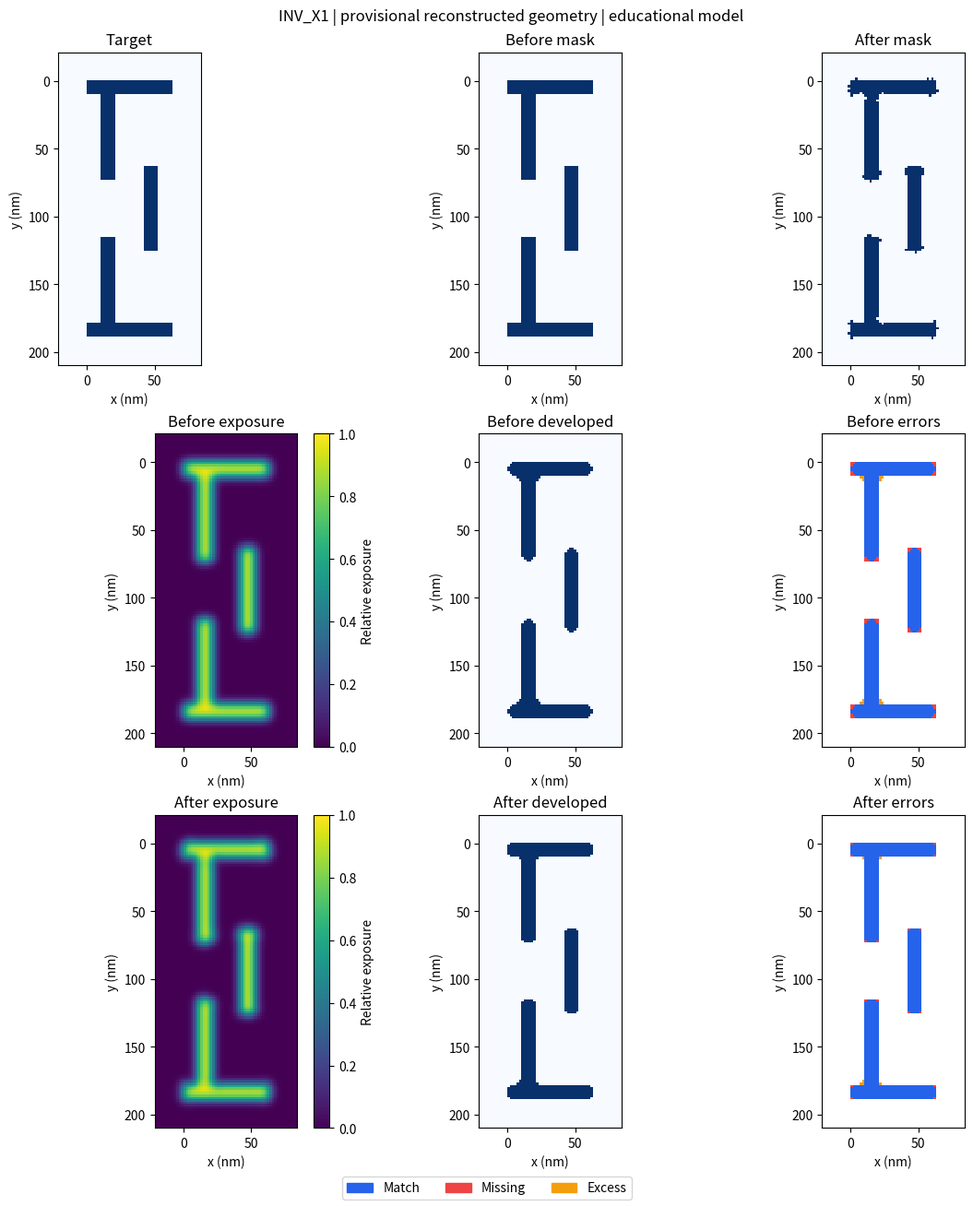
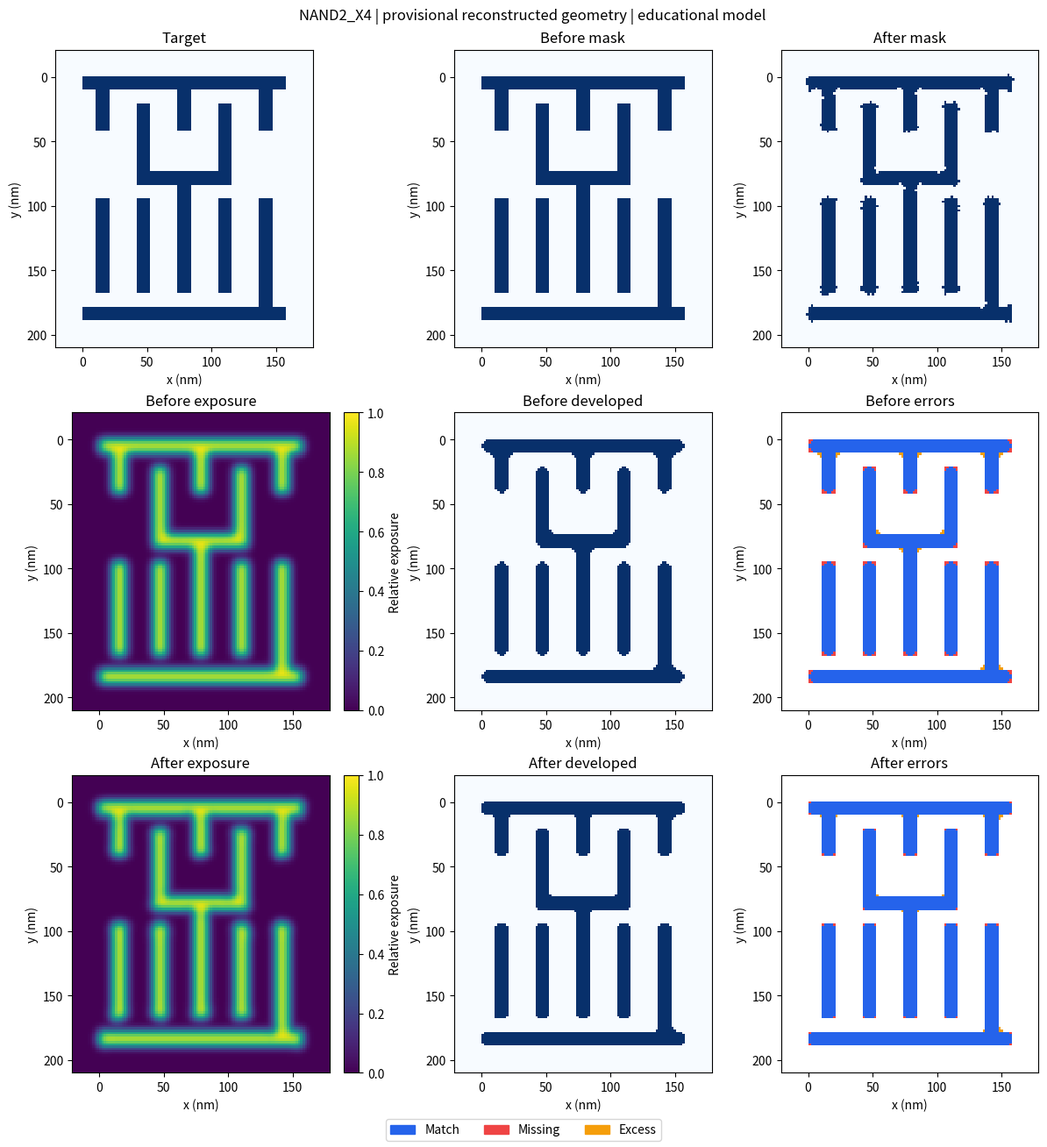

Python code for these plots, in order:
"""Educational OPC: relative intensity convolution, not coherent optical simulation."""
from pathlib import Path
import json, csv, argparse, platform
import numpy as np
import scipy
from scipy.signal import convolve2d
from scipy.ndimage import binary_dilation, binary_erosion, label

DEFAULT = dict(dx_nm=1.75, sigma_nm=3.5, threshold=0.5, dose=1.0, kernel_sigma_radius=3.0, padding_nm=21.0, sweeps=10, seed=2026, search_radius_nm=7.0)
GEOMETRY = {
 'status':'PROVISIONAL: internal edges estimated from assignment Fig.3; inspect against source before submission',
 'units':'nm; local origin top-left; x right, y down; half-open rectangles [x0,x1) x [y0,y1)',
 'INV_X1':dict(width_nm=63.0,height_nm=189.0,rectangles=[[0,0,63,10.5],[0,178.5,63,189],[10.5,10.5,21,73.5],[10.5,115.5,21,178.5],[42,63,52.5,126]]),
 'NAND2_X4':dict(width_nm=157.5,height_nm=189.0,rectangles=[[0,0,157.5,10.5],[0,178.5,157.5,189],[10.5,10.5,21,42],[73.5,10.5,84,42],[136.5,10.5,147,42],[42,21,52.5,84],[105,21,115.5,84],[42,73.5,115.5,84],[10.5,94.5,21,168],[42,94.5,52.5,168],[73.5,84,84,168],[105,94.5,115.5,168],[136.5,94.5,147,178.5]])}

def validate(c):
 for k in ['dx_nm','sigma_nm','dose','kernel_sigma_radius']:
  if c[k]<=0: raise ValueError(k+' must be positive')
 if not 0<c['threshold']<c['dose']: raise ValueError('Require 0 < threshold < dose')
 if c['padding_nm']< c['kernel_sigma_radius']*c['sigma_nm']+c['search_radius_nm']: raise ValueError('Padding must cover kernel radius + mask search radius')
 if c['sweeps']<0 or c['search_radius_nm']<0: raise ValueError('Invalid search bounds')

def kernel(c):
 r=int(np.ceil(c['kernel_sigma_radius']*c['sigma_nm']/c['dx_nm']))
 y,x=np.mgrid[-r:r+1,-r:r+1]*c['dx_nm']
 k=np.exp(-(x*x+y*y)/(2*c['sigma_nm']**2)); return k/k.sum()

def target(cell,c):
 dx=c['dx_nm']; pad=int(np.ceil(c['padding_nm']/dx))
 nx=int(np.ceil(cell['width_nm']/dx))+2*pad; ny=int(np.ceil(cell['height_nm']/dx))+2*pad
 x=(np.arange(nx)+0.5-pad)*dx; y=(np.arange(ny)+0.5-pad)*dx
 t=np.zeros((ny,nx),bool)
 for x0,y0,x1,y1 in cell['rectangles']:
  if not(0<=x0<x1<=cell['width_nm'] and 0<=y0<y1<=cell['height_nm']): raise ValueError('Rectangle outside layout bounds')
  t |= (y[:,None]>=y0)&(y[:,None]<y1)&(x[None,:]>=x0)&(x[None,:]<x1)
 return t,pad

def expose(m,k,c): return c['dose']*convolve2d(m.astype(float),k,mode='same',boundary='fill',fillvalue=0)

def metrics(t,p,c):
 inter=int((t&p).sum()); union=int((t|p).sum()); err=int((t^p).sum())
 return dict(iou=inter/union if union else 1.0,error_pixels=err,A_err_nm2=err*c['dx_nm']**2,A_target_nm2=int(t.sum())*c['dx_nm']**2,normalized_error=err/int(t.sum()) if t.any() else None,missing_pixels=int((t&~p).sum()),excess_pixels=int((~t&p).sum()),components_4connected=int(label(p)[1]))

def optimize(t,k,c):
 """Sequential binary pixel coordinate descent; accept lexicographic (XOR pixels, intensity MSE) improvements. Not named serif/edge parameter optimization."""
 m=t.copy(); e=expose(m,k,c); r=k.shape[0]//2; dk=c['dose']*k
 allowed=binary_dilation(t,iterations=max(1,int(np.ceil(c['search_radius_nm']/c['dx_nm'])))) if c['search_radius_nm']>0 else t.copy()
 allowed[:r]=False; allowed[-r:]=False; allowed[:,:r]=False; allowed[:,-r:]=False
 rng=np.random.default_rng(c['seed']); history=[]; edits=[]
 def record(s,accepted):
  z=metrics(t,e>=c['threshold'],c); z.update(sweep=s,accepted_flips=accepted,intensity_mse=float(np.mean((e/c['dose']-t)**2)));history.append(z)
 record(0,0)
 for sweep in range(1,c['sweeps']+1):
  boundary=binary_dilation(m)^binary_erosion(m)
  coords=np.argwhere(boundary&allowed); rng.shuffle(coords); accepted=0
  for y,x in coords:
   sy=slice(y-r,y+r+1); sx=slice(x-r,x+r+1)
   old=e[sy,sx]; tt=t[sy,sx]; sign=-1 if m[y,x] else 1; new=old+sign*dk
   gain=int(np.count_nonzero((old>=c['threshold'])!=tt))-int(np.count_nonzero((new>=c['threshold'])!=tt))
   mse_delta=float(np.sum((new/c['dose']-tt)**2-(old/c['dose']-tt)**2))
   if gain>0 or (gain==0 and mse_delta < -1e-12):
    m[y,x]=not m[y,x]; e[sy,sx]=new; accepted+=1
    edits.append(dict(sweep=sweep,row=int(y),col=int(x),new_value=int(m[y,x]),error_pixel_reduction=gain))
  record(sweep,accepted)
  if not accepted: break
 # verify incremental convolution and threshold consistency
 exact=expose(m,k,c)
 if not np.allclose(e,exact,atol=1e-12): raise AssertionError('Incremental convolution mismatch')
 # Near-threshold floating ambiguity is explicitly checked.
 if np.any((e>=c['threshold'])!=(exact>=c['threshold'])): raise AssertionError('Threshold ambiguity; change parameters or use exact evaluation')
 return m,exact,history,edits

def run_cell(name,g,c):
 validate(c); t,pad=target(g[name],c); k=kernel(c); eb=expose(t,k,c)
 m,ea,h,edits=optimize(t,k,c)
 before=metrics(t,eb>=c['threshold'],c); after=metrics(t,ea>=c['threshold'],c)
 summary=dict(cell=name,geometry_status=g['status'],config=c,array_shape_yx=list(t.shape),domain_nm_xy=[t.shape[1]*c['dx_nm'],t.shape[0]*c['dx_nm']],actual_padding_nm=pad*c['dx_nm'],kernel_shape=list(k.shape),kernel_sum=float(k.sum()),kernel_radius_nm=(k.shape[0]//2)*c['dx_nm'],target_components_4connected=int(label(t)[1]),before=before,after=after,delta_iou=after['iou']-before['iou'],area_reduction_percent=100*(before['A_err_nm2']-after['A_err_nm2'])/before['A_err_nm2'] if before['A_err_nm2'] else None,completed_sweeps=len(h)-1,accepted_pixel_flips=len(edits),final_mask_changed_pixels=int((t^m).sum()))
 return dict(t=t,m=m,eb=eb,ea=ea,k=k,pad=pad,history=h,edits=edits,summary=summary)

def figure(result,c,name):
 import matplotlib
 matplotlib.use('Agg')
 import matplotlib.pyplot as plt
 from matplotlib.colors import ListedColormap
 from matplotlib.patches import Patch
 t=result['t']; m=result['m']; eb=result['eb']; ea=result['ea']; pb=eb>=c['threshold']; pa=ea>=c['threshold']
 def overlay(p): return np.where(t&p,1,np.where(t&~p,2,np.where(~t&p,3,0)))
 cmap=ListedColormap(['white','#2563eb','#ef4444','#f59e0b'])
 panels=[(t,'Target',False),(t,'Before mask',False),(m,'After mask',False),(eb,'Before exposure',True),(pb,'Before developed',False),(overlay(pb),'Before errors',False),(ea,'After exposure',True),(pa,'After developed',False),(overlay(pa),'After errors',False)]
 fig,ax=plt.subplots(3,3,figsize=(12,13),layout='constrained')
 pad=result['pad']*c['dx_nm']; extent=[-pad,t.shape[1]*c['dx_nm']-pad,t.shape[0]*c['dx_nm']-pad,-pad]
 for a,(data,title,is_e) in zip(ax.flat,panels):
  is_o='errors' in title
  im=a.imshow(data,origin='upper',extent=extent,interpolation='nearest',cmap='viridis' if is_e else cmap if is_o else 'Blues',vmin=0,vmax=c['dose'] if is_e else 3 if is_o else 1)
  a.set_title(title);a.set_xlabel('x (nm)');a.set_ylabel('y (nm)');a.set_aspect('equal')
  if is_e: fig.colorbar(im,ax=a,label='Relative exposure')
 fig.legend(handles=[Patch(color='#2563eb',label='Match'),Patch(color='#ef4444',label='Missing'),Patch(color='#f59e0b',label='Excess')],loc='outside lower center',ncol=3)
 fig.suptitle(name+' | provisional reconstructed geometry | educational model')
 return fig

def save_result(result,c,name,out):
 import matplotlib.pyplot as plt
 out=Path(out);out.mkdir(parents=True,exist_ok=True)
 (out/(name+'_summary.json')).write_text(json.dumps(result['summary'],ensure_ascii=False,indent=2),encoding='utf-8')
 np.savez_compressed(out/(name+'_arrays.npz'),target=result['t'],mask_before=result['t'],mask_after=result['m'],exposure_before=result['eb'],exposure_after=result['ea'],developed_before=result['eb']>=c['threshold'],developed_after=result['ea']>=c['threshold'],kernel=result['k'])
 for key in ['t','m','eb','ea']:
  np.savetxt(out/(name+'_'+key+'.csv'),result[key],delimiter=',',fmt='%.12g')
 for key in ['history','edits']:
  rows=result[key]
  if rows:
   with (out/(name+'_'+key+'.csv')).open('w',newline='',encoding='utf-8-sig') as f:
    w=csv.DictWriter(f,fieldnames=list(rows[0]));w.writeheader();w.writerows(rows)
 fig=figure(result,c,name);fig.savefig(out/(name+'_comparison.png'),dpi=180);plt.close(fig)

def self_tests(c):
 k=kernel(c);z=np.zeros((51,51),bool); one=z.copy();one[25,25]=True
 e=expose(one,k,c);t,_=target(GEOMETRY['INV_X1'],c)
 tests=dict(kernel_normalized=bool(abs(k.sum()-1)<1e-12),kernel_symmetric=bool(np.allclose(k,k[::-1,::-1])),empty_mask_zero=bool(np.all(expose(z,k,c)==0)),impulse_response=bool(np.allclose(e[25-k.shape[0]//2:26+k.shape[0]//2,25-k.shape[1]//2:26+k.shape[1]//2],c['dose']*k)),identical_iou=metrics(t,t,c)['iou']==1,identical_error=metrics(t,t,c)['A_err_nm2']==0,six_grid_line_width=abs(10.5/c['dx_nm']-6)<1e-12)
 assert all(tests.values()),tests
 return tests

def main():
 p=argparse.ArgumentParser();p.add_argument('--out',default='results');p.add_argument('--geometry');p.add_argument('--config');a=p.parse_args()
 c=DEFAULT.copy()
 if a.config:c.update(json.loads(Path(a.config).read_text(encoding='utf-8')))
 g=json.loads(Path(a.geometry).read_text(encoding='utf-8')) if a.geometry else GEOMETRY
 validate(c);out=Path(a.out);out.mkdir(parents=True,exist_ok=True)
 (out/'config.json').write_text(json.dumps(c,indent=2),encoding='utf-8');(out/'geometry_used.json').write_text(json.dumps(g,indent=2,ensure_ascii=False),encoding='utf-8')
 tests=self_tests(c); summaries=[]
 for name in ['INV_X1','NAND2_X4']:
  r=run_cell(name,g,c);r2=run_cell(name,g,c)
  tests[name+'_deterministic_rerun']=bool(np.array_equal(r['m'],r2['m']) and np.array_equal(r['ea'],r2['ea']))
  tests[name+'_nonincreasing_error']=all(b['error_pixels']<=aa['error_pixels'] for aa,b in zip(r['history'],r['history'][1:]))
  tests[name+'_exact_convolution']=True
  save_result(r,c,name,out);summaries.append(r['summary']);print(json.dumps(r['summary'],ensure_ascii=False))
 assert all(tests.values())
 versions=dict(python=platform.python_version(),numpy=np.__version__,scipy=scipy.__version__)
 (out/'verification.json').write_text(json.dumps(dict(tests=tests,versions=versions),indent=2),encoding='utf-8')
 lines=['# 실제 실행 결과 (교육용 재구성 형상)','',g['status'],'','방법: 이진 픽셀 좌표 하강법. 오차 픽셀 수를 우선 최소화하고 동률일 때 광량 MSE를 줄임. 경계 이동량·선 끝 확장량·모서리 크기를 별도 최적화한 알고리즘은 아님.','',json.dumps(c,ensure_ascii=False),'']
 for s in summaries:
  lines += [f"## {s['cell']}",f"IoU: {s['before']['iou']:.8f} → {s['after']['iou']:.8f}",f"A_err: {s['before']['A_err_nm2']:.4f} → {s['after']['A_err_nm2']:.4f} nm²",f"ΔIoU: {s['delta_iou']:.8f}; 면적 감소율: {s['area_reduction_percent']:.4f}%",f"배열 (y,x): {s['array_shape_yx']}; 계산영역 (x,y) nm: {s['domain_nm_xy']}",f"실행 sweep: {s['completed_sweeps']}; 채택 픽셀 반전: {s['accepted_pixel_flips']}",f"4방향 연결성분 수 목표/보정 전/후: {s['target_components_4connected']}/{s['before']['components_4connected']}/{s['after']['components_4connected']}",'']
 lines += ['## 주의','연결성분 개수가 같다는 것만으로 배선의 연결/단절이 없다고 증명되지는 않음. 비교 그림과 좌표를 확인할 것.','좌표 재구성, σ·임계값은 교육용 설정이며 실제 공정 보정값이 아님. 원 도면 검증·실제 AI 사용 이력·사용자 재실행·온라인 배포는 별도로 필요.']
 (out/'실행결과_요약.md').write_text('\n\n'.join(lines),encoding='utf-8')
if __name__=='__main__': main()
